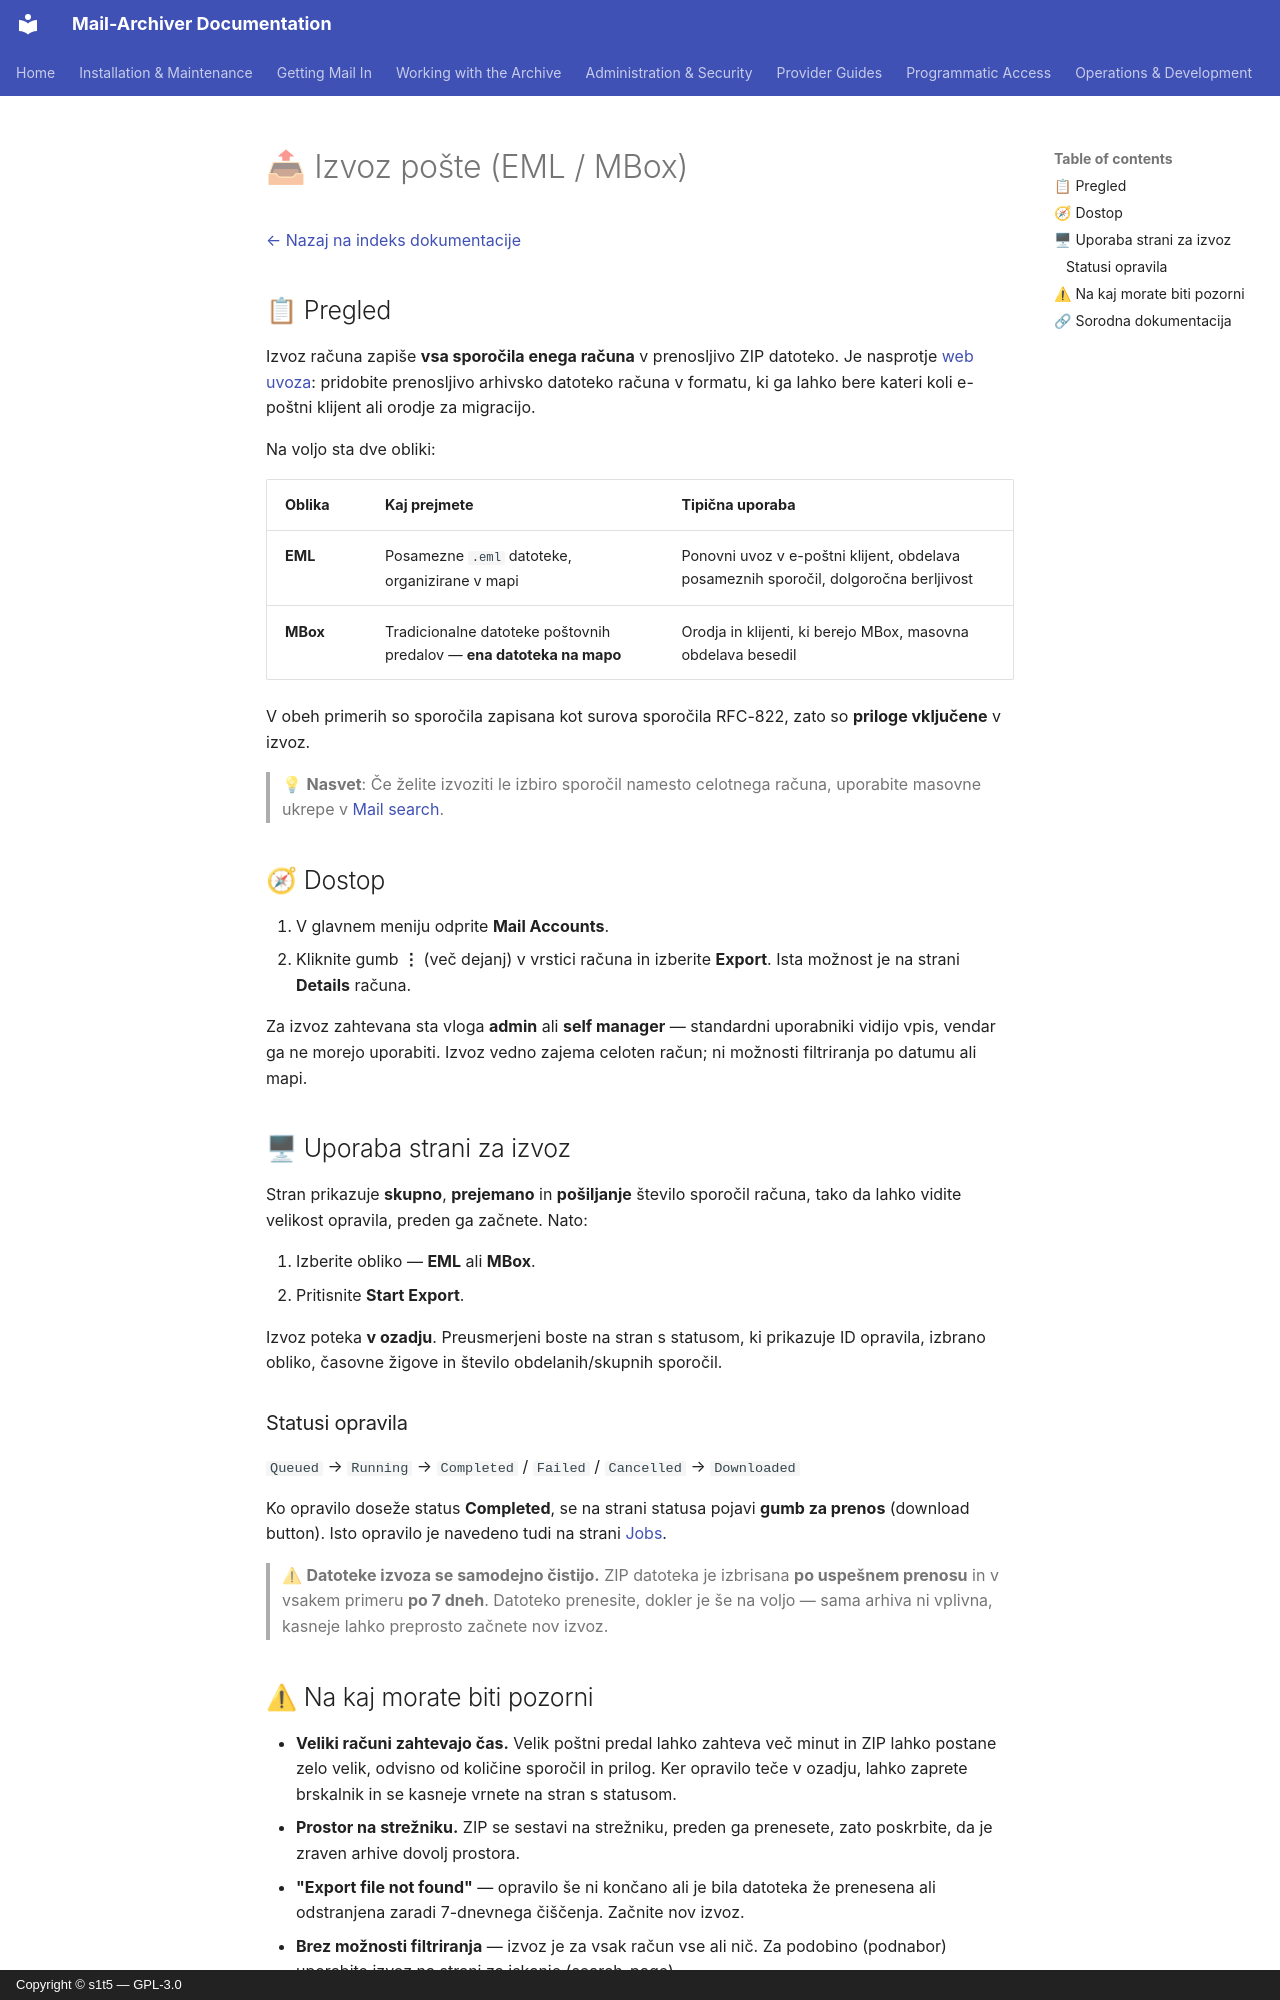

repository: s1t5/mail-archiver · page: Export-Account.sl/index.html · generator: mkdocs · copyright: Copyright © s1t5 — GPL-3.0

# 📤 Izvoz pošte (EML / MBox) {#exporting-a-mail-account-eml-mbox}

[← Nazaj na indeks dokumentacije](index.md)

## 📋 Pregled {#overview}

Izvoz računa zapiše **vsa sporočila enega računa** v prenosljivo ZIP datoteko. Je nasprotje
[web uvoza](Import-EML-MBox.md): pridobite prenosljivo arhivsko datoteko računa v
formatu, ki ga lahko bere kateri koli e-poštni klijent ali orodje za migracijo.

Na voljo sta dve obliki:

| Oblika | Kaj prejmete | Tipična uporaba |
|--------|--------------|-------------|
| **EML** | Posamezne `.eml` datoteke, organizirane v mapi | Ponovni uvoz v e-poštni klijent, obdelava posameznih sporočil, dolgoročna berljivost |
| **MBox** | Tradicionalne datoteke poštovnih predalov — **ena datoteka na mapo** | Orodja in klijenti, ki berejo MBox, masovna obdelava besedil |

V obeh primerih so sporočila zapisana kot surova sporočila RFC-822, zato so **priloge
vključene** v izvoz.

> 💡 **Nasvet**: Če želite izvoziti le izbiro sporočil namesto celotnega računa,
> uporabite masovne ukrepe v [Mail search](Search.md#-acting-on-many-results-at-once).

## 🧭 Dostop {#access}

1. V glavnem meniju odprite **Mail Accounts**.
2. Kliknite gumb **⋮** (več dejanj) v vrstici računa in izberite
   **Export**. Ista možnost je na strani **Details** računa.

Za izvoz zahtevana sta vloga **admin** ali **self manager** — standardni uporabniki vidijo
vpis, vendar ga ne morejo uporabiti. Izvoz vedno zajema celoten račun; ni
možnosti filtriranja po datumu ali mapi.

## 🖥 Uporaba strani za izvoz {#using-the-export-page}

Stran prikazuje **skupno**, **prejemano** in **pošiljanje** število sporočil računa,
tako da lahko vidite velikost opravila, preden ga začnete. Nato:

1. Izberite obliko — **EML** ali **MBox**.
2. Pritisnite **Start Export**.

Izvoz poteka **v ozadju**. Preusmerjeni boste na stran s statusom, ki prikazuje
ID opravila, izbrano obliko, časovne žigove in število obdelanih/skupnih sporočil.

### Statusi opravila {#job-statuses}

`Queued` → `Running` → `Completed` / `Failed` / `Cancelled` → `Downloaded`

Ko opravilo doseže status **Completed**, se na strani statusa pojavi **gumb za prenos** (download button). Isto opravilo je navedeno tudi na strani [Jobs](BackgroundJobs.md).

> ⚠ **Datoteke izvoza se samodejno čistijo.** ZIP datoteka je izbrisana **po
> uspešnem prenosu** in v vsakem primeru **po 7 dneh**. Datoteko prenesite, dokler
> je še na voljo — sama arhiva ni vplivna, kasneje lahko preprosto začnete
> nov izvoz.
